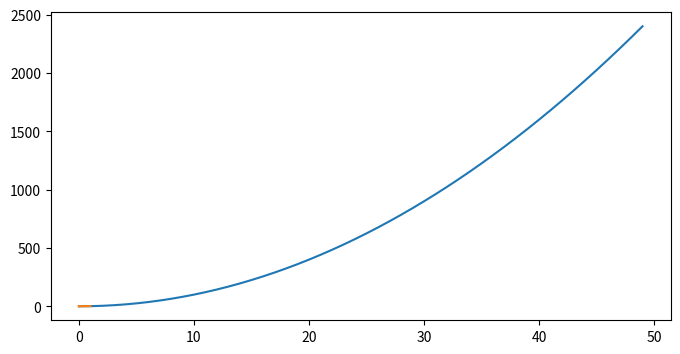

Python code for this plot:
__author__ = 'Dianlei Zhang'
#coding=utf-8
import numpy as np
import matplotlib.pyplot as plt

# plt.figure(1) # 创建图表1
# plt.figure(2) # 创建图表2
# ax1 = plt.subplot(211) # 在图表2中创建子图1
# ax2 = plt.subplot(212) # 在图表2中创建子图2
# x = np.linspace(0, 3, 100)
# for i in xrange(5):
#     plt.figure(1)  #❶ # 选择图表1
#     plt.plot(x, np.exp(i*x/3))
#     plt.sca(ax1)   #❷ # 选择图表2的子图1
#     plt.plot(x, np.sin(i*x))
#     plt.sca(ax2)  # 选择图表2的子图2
#     plt.plot(x, np.cos(i*x))
# plt.show()


X1 = range(0, 50)
Y1 = [num**2 for num in X1] # y = x^2
X2 = [0, 1]
Y2 = [0, 1]  # y = x
Fig = plt.figure(figsize=(8,4))                      # Create a `figure' instance
Ax = Fig.add_subplot(111)               # Create a `axes' instance in the figure
Ax.plot(X1, Y1, X2, Y2)                 # Create a Line2D instance in the axes
plt.show()
